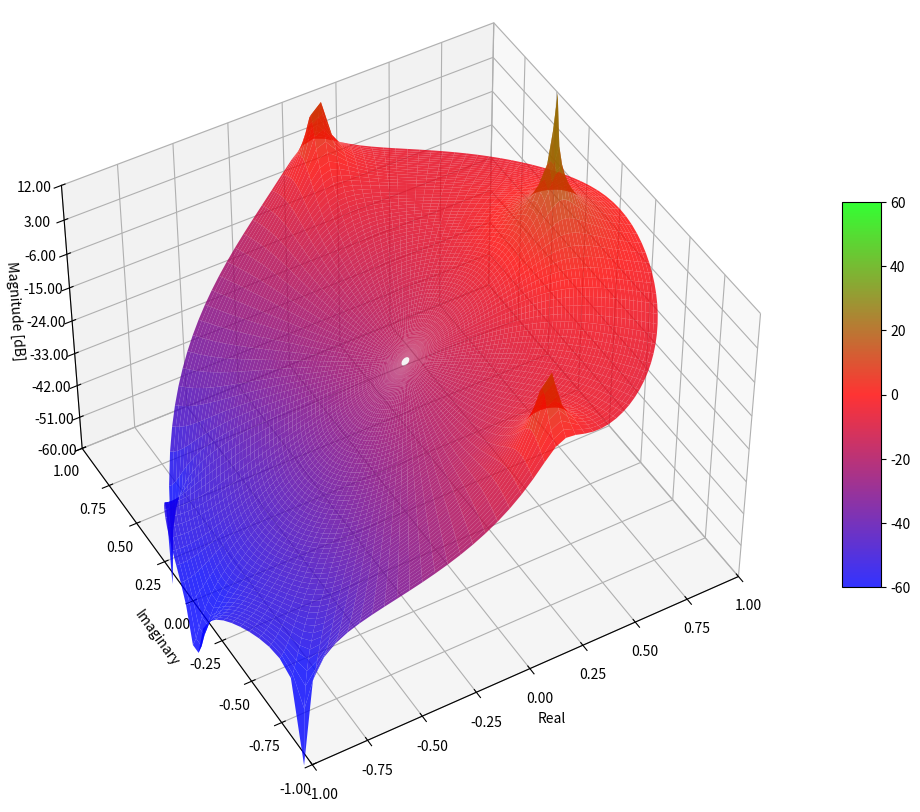
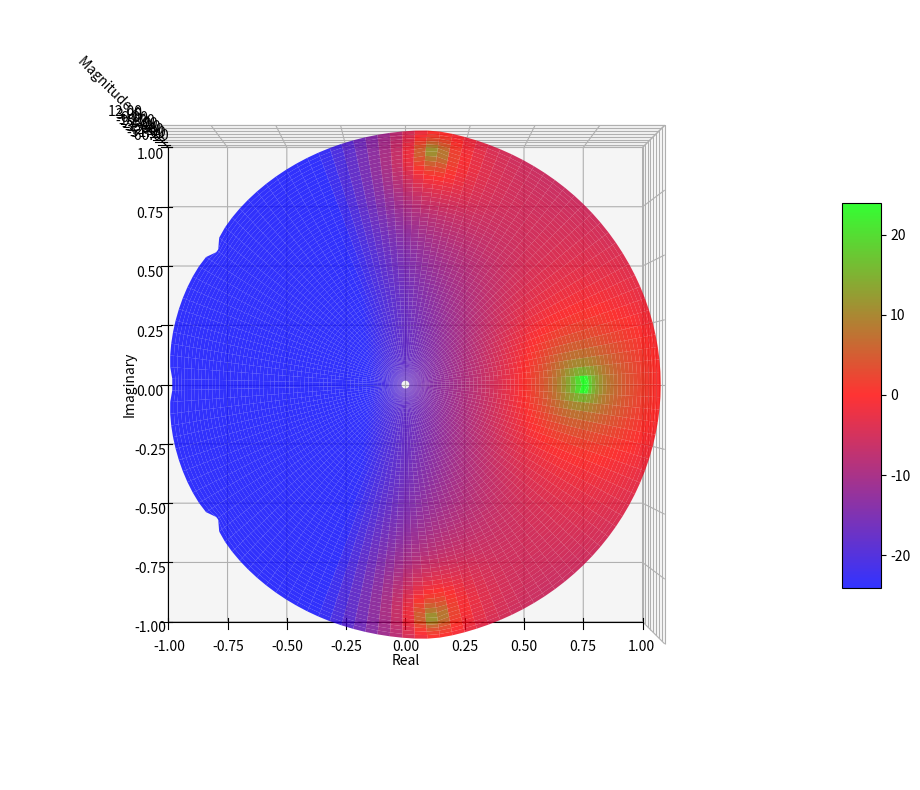
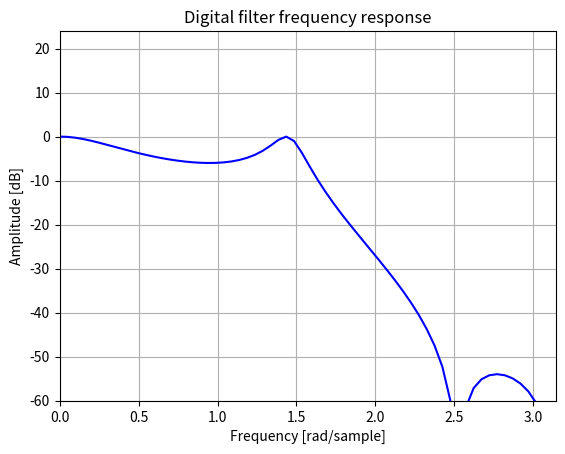
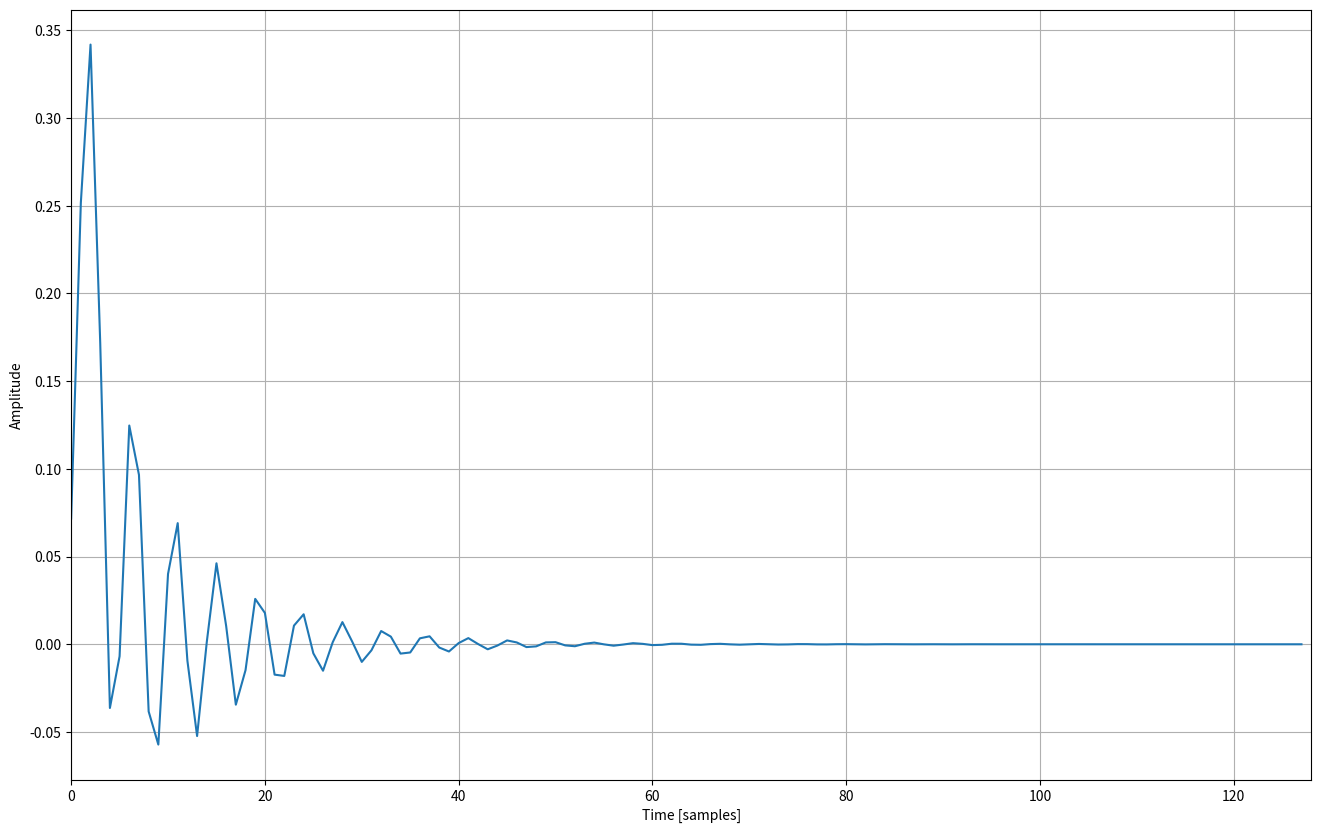

Write the Python code that produced these figures, in order.
import numpy as np
import matplotlib.pyplot as plt
import scipy.signal
from matplotlib import patches
from mpl_toolkits.mplot3d import Axes3D
from matplotlib import cm
from matplotlib.ticker import LinearLocator, FormatStrFormatter
from matplotlib.figure import Figure
from matplotlib import rcParams

def zplot(b=[-0.2, 0.3, 0.1], a = [1]):
    """
    Plot the complex z-plane given a filters coefficients.
    - give plot as a surface
    """

    # create the mesh in polar coordinates and compute corresponding Z.
    radiusArray = np.linspace(0, 1, 64)
    freqArray = np.linspace(0, 2 * np.pi, 128)

    magnitudeArrayMesh, phaseangleArrayMesh = np.meshgrid(radiusArray, freqArray)
    # print("radiusArrayMesh ", radiusArrayMesh)
    # print("freqArrayMesh ", freqArrayMesh)
    coordinateX = magnitudeArrayMesh * np.cos(phaseangleArrayMesh)
    coordinateY = magnitudeArrayMesh * np.sin(phaseangleArrayMesh)
    # print("coordinateX ", coordinateX)
    # print("coordinateY ", coordinateY)

    Z = magnitudeArrayMesh * (np.e ** (1j * phaseangleArrayMesh))
    # print("Z ", Z)
    Bejw = 0 + 0j
    for index in range(len(b)):
        Bejw += b[index] * (Z ** -index)
    Aejw = 0 + 0j
    for index in range(len(a)):
        Aejw -= a[index] * (Z ** -index)

    H_z = Bejw/Aejw
    # print("H_z ", H_z)
    H_z_real = np.real(H_z)
    H_z_imag = np.imag(H_z)
    #print("H_z_real ", H_z_real)
    #print("H_z_imag ", H_z_imag)
    FreqZ = []
    Z_dB = 20 * np.log10(np.sqrt((H_z_real ** 2) + (H_z_imag ** 2)))
    for row in Z_dB:
        FreqZ.append(row[len(row) - 1])
    #print("Z_dB ", Z_dB)

    # Plot the 3D surface
    fig = plt.figure(figsize=(16, 10))
    ax = fig.add_subplot(111, projection='3d')
    surf = ax.plot_surface(coordinateX, coordinateY, Z_dB, rstride=1, cstride=1, alpha=0.8, cmap='brg', vmin=-60.,
                           vmax=60.)
    # Add a color bar which maps values to colors.
    fig.colorbar(surf, shrink=0.5, aspect=10)
    # Customize the z axis.
    ax.view_init(45, -120)
    ax.set_zlim(-60, 12)
    ax.set_ylim([-1, 1])
    ax.set_xlim([-1, 1])
    ax.zaxis.set_major_locator(LinearLocator(9))
    ax.zaxis.set_major_formatter(FormatStrFormatter('%.02f'))
    ax.set_xlabel("Real")
    ax.set_ylabel("Imaginary")
    ax.set_zlabel("Magnitude [dB]")
    plt.savefig('ZSurfaceSide.png')

    # Plot the 3D surface
    fig = plt.figure(figsize=(16, 10))
    ax = fig.add_subplot(111, projection='3d')
    surf = ax.plot_surface(coordinateX, coordinateY, Z_dB, rstride=1, cstride=1, alpha=0.8, cmap='brg', vmin=-24.,
                           vmax=24.)
    # Add a color bar which maps values to colors.
    fig.colorbar(surf, shrink=0.5, aspect=10)
    # Customize the z axis.
    ax.view_init(90, -90)
    ax.set_zlim(-60, 12)
    ax.set_ylim([-1, 1])
    ax.set_xlim([-1, 1])
    ax.zaxis.set_major_locator(LinearLocator(9))
    ax.zaxis.set_major_formatter(FormatStrFormatter('%.02f'))
    ax.set_xlabel("Real")
    ax.set_ylabel("Imaginary")
    ax.set_zlabel("Magnitude [dB]")
    plt.savefig('ZSurfaceTop.png')

    fig, ax1 = plt.subplots()
    ax1.set_title('Digital filter frequency response')
    ax1.plot(freqArray, FreqZ, 'b')
    ax1.set_ylabel('Amplitude [dB]')
    ax1.set_ylim([-60, 24])
    ax1.set_xlabel('Frequency [rad/sample]')
    ax1.set_xlim([0, (np.pi)])
    plt.savefig('ZFreq.png')
    plt.grid()

    return

z, p, k = scipy.signal.iirfilter(3, 0.5, rp=6, rs=54, btype='lowpass', ftype='ellip', output='zpk')
print('zeros : \n', z)
print('poles : \n', p)

bEllip, aEllip = scipy.signal.iirfilter(3, 0.5, rp=6, rs=54, btype='lowpass', ftype='ellip')
bt = bEllip#[0.6, -0.5, 0.1, -0.2, 0.3]#bEllip
at = aEllip#[0.2, -0.1, -0.0005, 0.2, -0.0002]#aEllip#[1]
print("b Coefficients :\n", bt)
print("a Coefficients :\n", at)
zplot(bt,at)

inputSignal = np.zeros(128)
inputSignal[0] = 1

fig = plt.figure(figsize=(16, 10))
fImpulse = scipy.signal.lfilter(b=bt, a=at,x=inputSignal)  # calculate impulse response
plt.plot(fImpulse)
plt.xlabel('Time [samples]')
plt.xlim([0, 128])
plt.ylabel('Amplitude')
plt.grid(which='both', axis='both')
plt.savefig('TimeDomainResponse.png')


#~~~~~~~~~~~~~~~~~~~~~~~~~~~~~~~~~~~~~~~~~~~~~~~~~~~~~~~~~~~~~~~~~~~~~~~~~~~~~~~~

